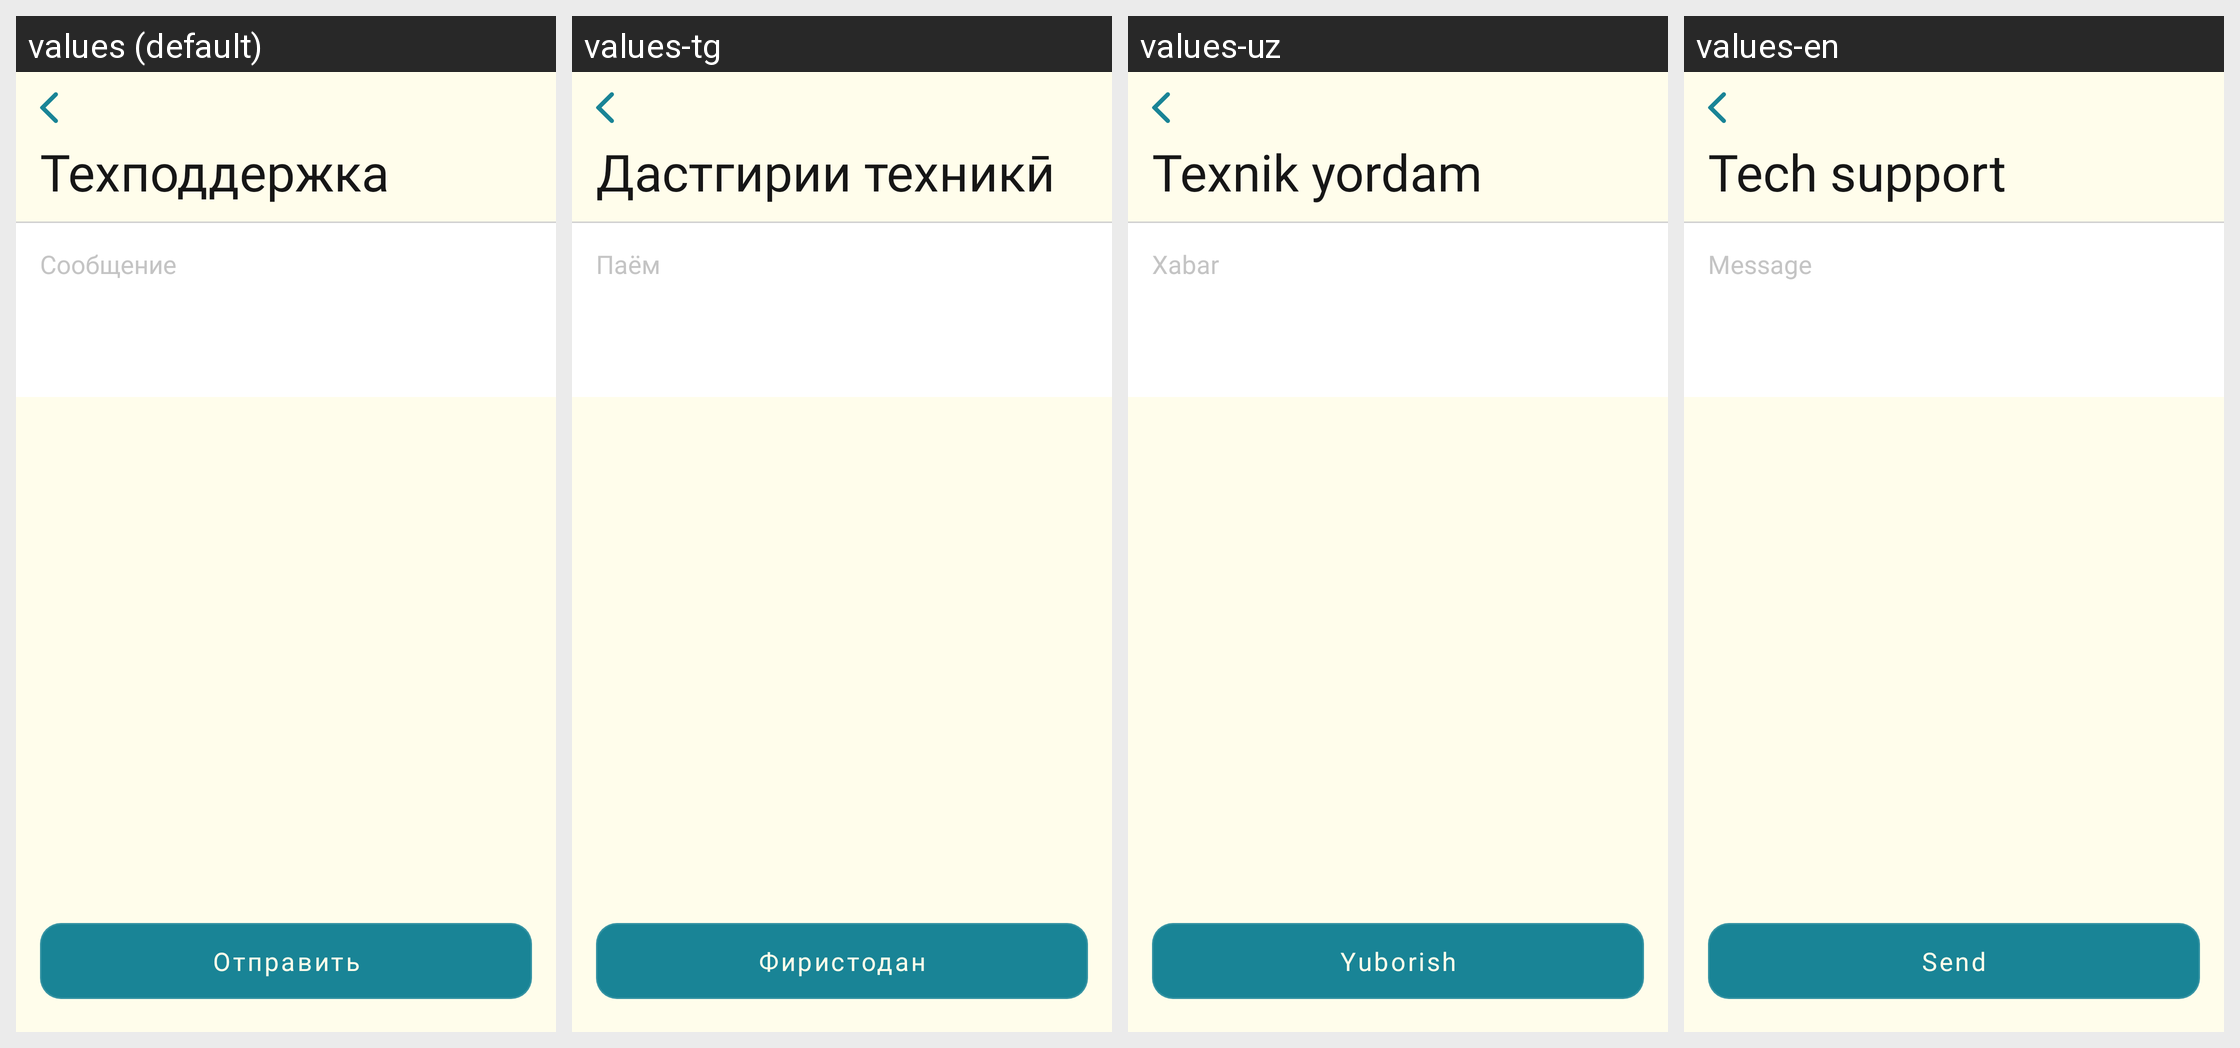

The same Android screen rendered under several of its app's locales, left to right. List the strings drawn on it with the default value and each locale's translation.
Android screen res/layout/fragment_support.xml rendered under 4 locales, left to right: values (default), values-tg, values-uz, values-en. Device: Nexus 5 (rendered at 1080×1920; each locale shown at half size, 540×960, under a caption strip naming it); theme Theme.MuslimLife.
Other locales in the repository, not shown: values-fr, values-ky, values-tr.
Strings drawn on this screen, with the default value and each locale's value (text and hints the layout hard-codes, and strings that could not be matched under every locale, appear in the picture but are not listed):

support
  values: Техподдержка
  values-tg: Дастгирии техникӣ
  values-uz: Texnik yordam
  values-en: Tech support

message
  values: Сообщение
  values-tg: Паём
  values-uz: Xabar
  values-en: Message

send
  values: Отправить
  values-tg: Фиристодан
  values-uz: Yuborish
  values-en: Send
